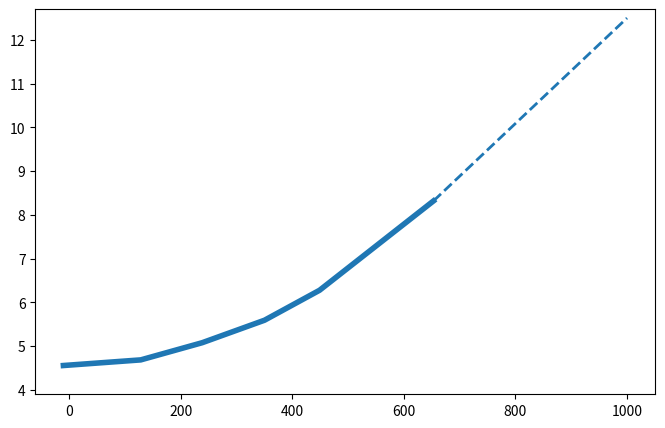
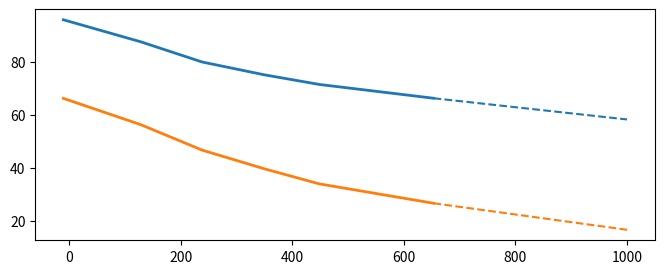

The matplotlib source for these figures, in order:
#!/usr/bin/env python3
# -*- coding: utf-8 -*-
"""
Created on Wed Jun  4 22:19:15 2025

@author: chenhsiaoyi
"""

import numpy as np
import matplotlib.pyplot as plt
q=[0.1202,0.1593,0.1788,0.1969,0.2134,0.21943]
q2=[0.25]*6
scale=[2.15,1.8,1.6,1.4,1.2,1.0]
q=np.asarray(q[:])
q=1.0/q
q2=np.asarray(q2[:])
q2=1.0/q2
gap=[0.6532,0.449,0.3504,0.2387,0.1286,-0.010]
gap=np.asarray(gap[:])
gap[:]=gap[:]*1000

extra_q=[1/0.1202,12.5]
extra_g=[653.2,1000.0]
extra_q2=[4.0,4.0]

fig, ax = plt.subplots(figsize=(8, 5))

#plt.hlines(6, 0,1000)
#plt.vlines(400, 0,12)
plt.plot(gap,q,c='#1f77b4',lw=4)
#plt.plot(gap,q2,c='#ff7f0e',lw=4)
plt.plot(extra_g,extra_q,linestyle='--',c='#1f77b4',lw=2)
#plt.plot(extra_g,extra_q2,linestyle='--',c='#ff7f0e',lw=2)
#plt.xlim([-280,1050])
plt.ylim([3.9,12.7])
plt.savefig('gap_qy.pdf')
plt.show()


width=[0.06632,0.0715, 0.07513	,0.07997	,0.08759,0.09589		]
width=np.asarray(width)*1000

width2=[0.02674,0.03402, 0.0397	,0.04676	,0.05636,0.06627		]
width2=np.asarray(width2)*1000

extra_width=[0.06632*1000,0.05832*1000]
extra_width2=[0.02674*1000,0.01674*1000]

fig, ax = plt.subplots(figsize=(8, 3))
plt.plot(gap,width,c='#1f77b4',lw=2)
plt.plot(extra_g,extra_width,linestyle='--',c='#1f77b4')
plt.plot(gap,width2,c='#ff7f0e',lw=2)
plt.plot(extra_g,extra_width2,linestyle='--',c='#ff7f0e')
plt.savefig('gap_width.pdf')
